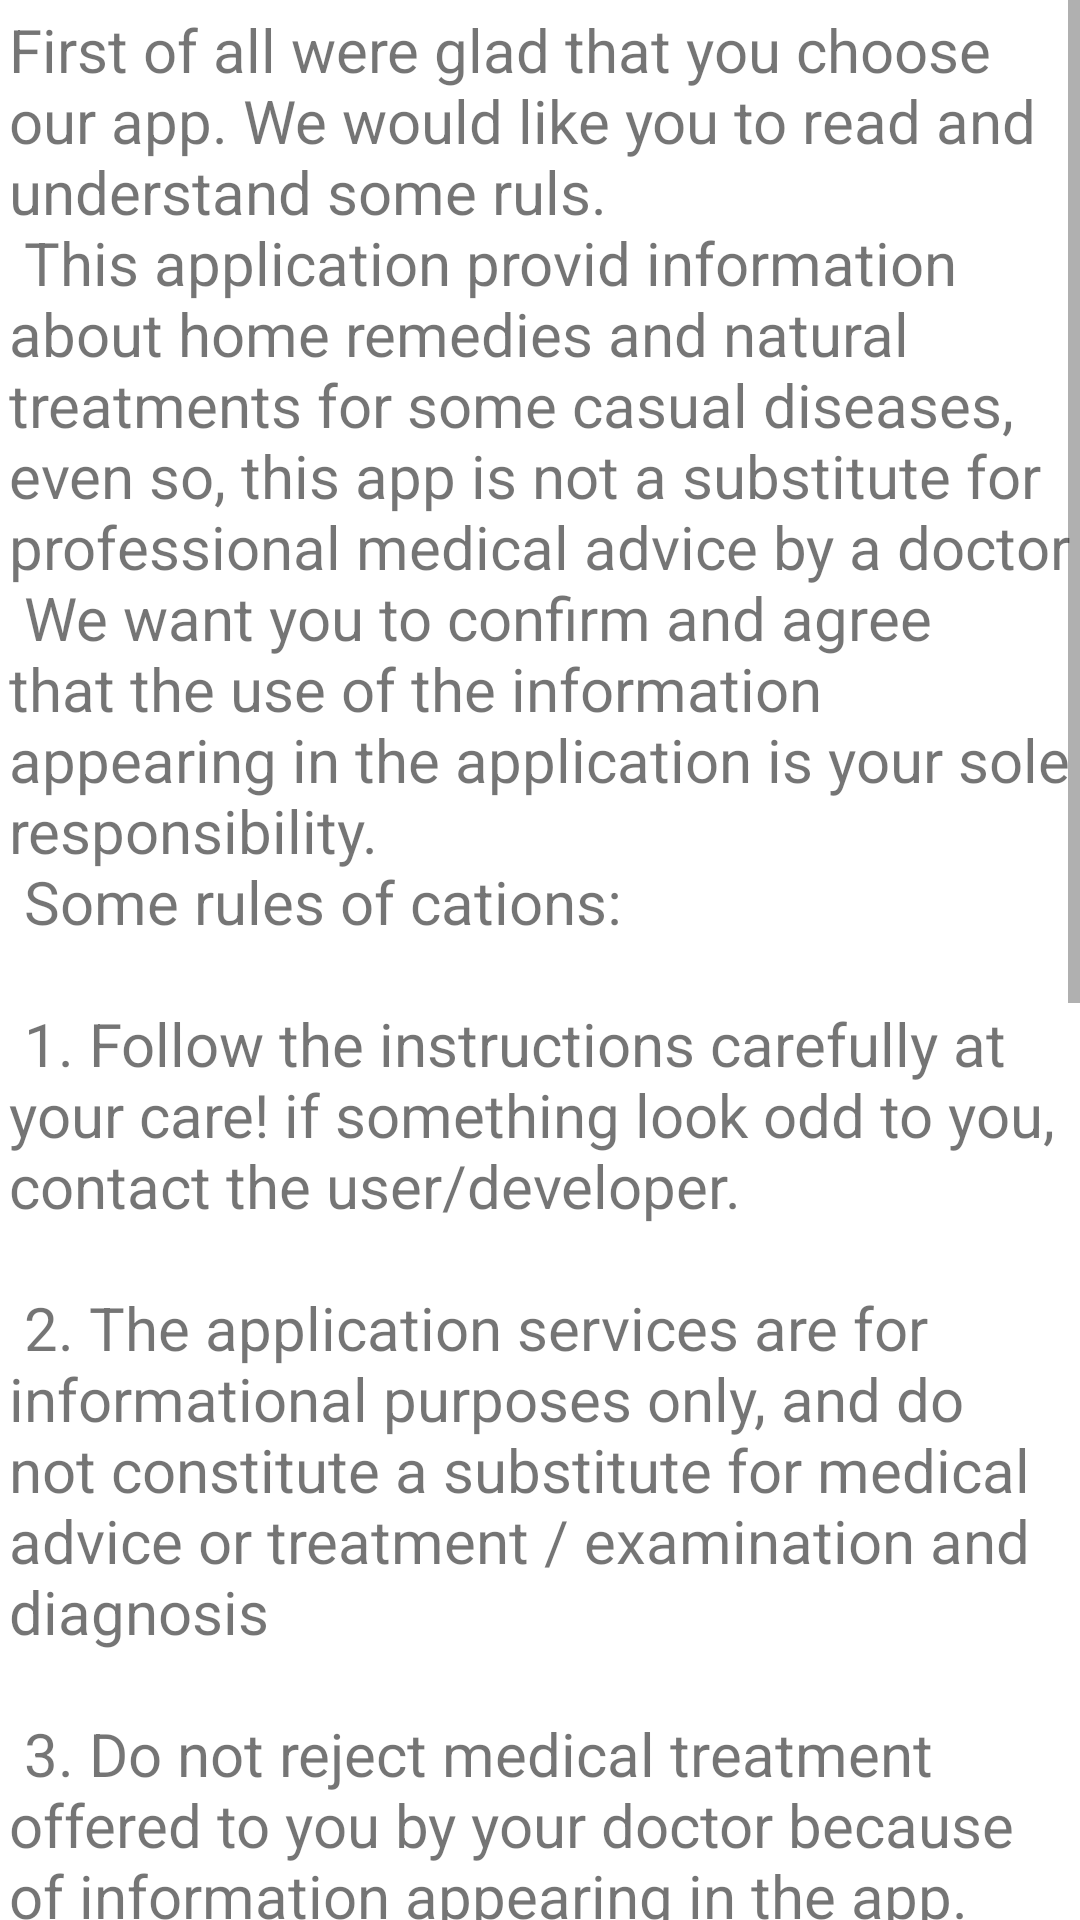

Write the Android layout XML for this screen, with the resource values it uses.
<!-- AndroidManifest.xml: application theme Theme.GrannyKnow -->
<!-- res/layout/activity_attention.xml -->
<ScrollView xmlns:android="http://schemas.android.com/apk/res/android"
    android:layout_width="match_parent"
    android:layout_height="match_parent"
    android:fillViewport="true">

    <TableLayout
        android:layout_width="match_parent"
        android:layout_height="match_parent"
        android:stretchColumns="1">

        
        <TextView
            android:id="@+id/name"
            android:layout_width="wrap_content"
            android:layout_height="1051dp"
            android:padding="3dip"
            android:text="@string/long_warning"
            android:textSize="20sp" />

        <ImageView
            android:id="@+id/imageView2"
            android:layout_width="143dp"
            android:layout_height="174dp"
            android:adjustViewBounds="true"
            android:background="@drawable/grannyknowsbetterwhite"></ImageView>

    </TableLayout>
</ScrollView>
<!-- resources referenced by this layout -->
<resources>
  <!-- drawable grannyknowsbetterwhite: jpg bitmap (drawable, 52531 bytes) -->
  <string name="long_warning">
          First of all were glad that you choose our app.
          We would like you to read and understand some ruls."\n"
          This application provid information about home remedies and natural treatments for some casual diseases,
          even so, this app is not a substitute for professional medical advice by a doctor"\n"
          We want you to confirm and agree that the use of the information appearing in the application is your sole responsibility."\n"
          Some rules of cations:"\n" "\n"
          1. Follow the instructions carefully at your care! if something look odd to you,
          contact the user/developer."\n" "\n"
          2. The application services are for informational purposes only, and
          do not constitute a substitute for medical advice or treatment / examination and diagnosis"\n" "\n"
          3. Do not reject medical treatment offered to you by your doctor because of information appearing in the app."\n" "\n"
          4. The application is for adults only, childs should use the application near a parent or responsible adult."\n" "\n"
          5. Use only one herb at a time. In treating the disease, use one herb available to you,even where several are offered."\n" "\n"
          6. Some people are sensitive and allergic to certain plant/leaves.
          If symptoms of aleergy are observed during treatment or after, stop the treatment immediately.
          Symptoms of allergy for example: itching, nausea and vomiting, dizzing and headache.
          please consult a doctor immediately."\n" "\n"
          Sincerely yours,"\n" "\n""\n" "\n"</string>
  <style name="Theme.GrannyKnow" parent="Theme.MaterialComponents.DayNight.DarkActionBar">
          
          <item name="colorPrimary">@color/purple_500</item>
          <item name="colorPrimaryVariant">@color/purple_700</item>
          <item name="colorOnPrimary">@color/white</item>
          
          <item name="colorSecondary">@color/teal_200</item>
          <item name="colorSecondaryVariant">@color/teal_700</item>
          <item name="colorOnSecondary">@color/black</item>
          
          <item name="android:statusBarColor" tools:targetApi="l">?attr/colorPrimaryVariant</item>
          
      </style>
  <color name="purple_500">#FF6200EE</color>
  <color name="purple_700">#FF3700B3</color>
  <color name="white">#FFFFFFFF</color>
  <color name="teal_200">#FF03DAC5</color>
  <color name="teal_700">#FF018786</color>
  <color name="black">#FF000000</color>
</resources>
